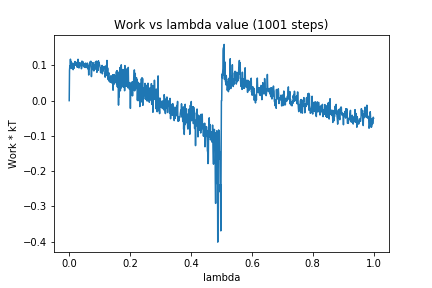

Values plotted in this chart, from the file beside it:
0, 0.0
1, 0.08604
2, 0.09799
3, 0.09389
4, 0.1176
5, 0.09669
6, 0.1112
7, 0.0913
8, 0.09519
9, 0.1057
10, 0.09946
11, 0.09868
12, 0.1063
13, 0.08775
14, 0.09532
15, 0.09435
16, 0.09167
17, 0.1034
18, 0.1015
19, 0.1108
20, 0.1001
21, 0.1099
22, 0.1043
23, 0.1076
24, 0.1001
25, 0.1058
26, 0.09486
27, 0.1003
28, 0.09554
29, 0.1173
30, 0.108
31, 0.1077
32, 0.09251
33, 0.1078
34, 0.1002
35, 0.1078
36, 0.1053
37, 0.09992
38, 0.09903
39, 0.1036
40, 0.0904
41, 0.09301
42, 0.1122
43, 0.103
44, 0.105
45, 0.1104
46, 0.0984
47, 0.1009
48, 0.09587
49, 0.1041
50, 0.1022
51, 0.1028
52, 0.094
53, 0.1065
54, 0.1016
55, 0.1012
56, 0.09388
57, 0.09788
58, 0.1058
59, 0.09432
60, 0.1061
... 940 more rows
